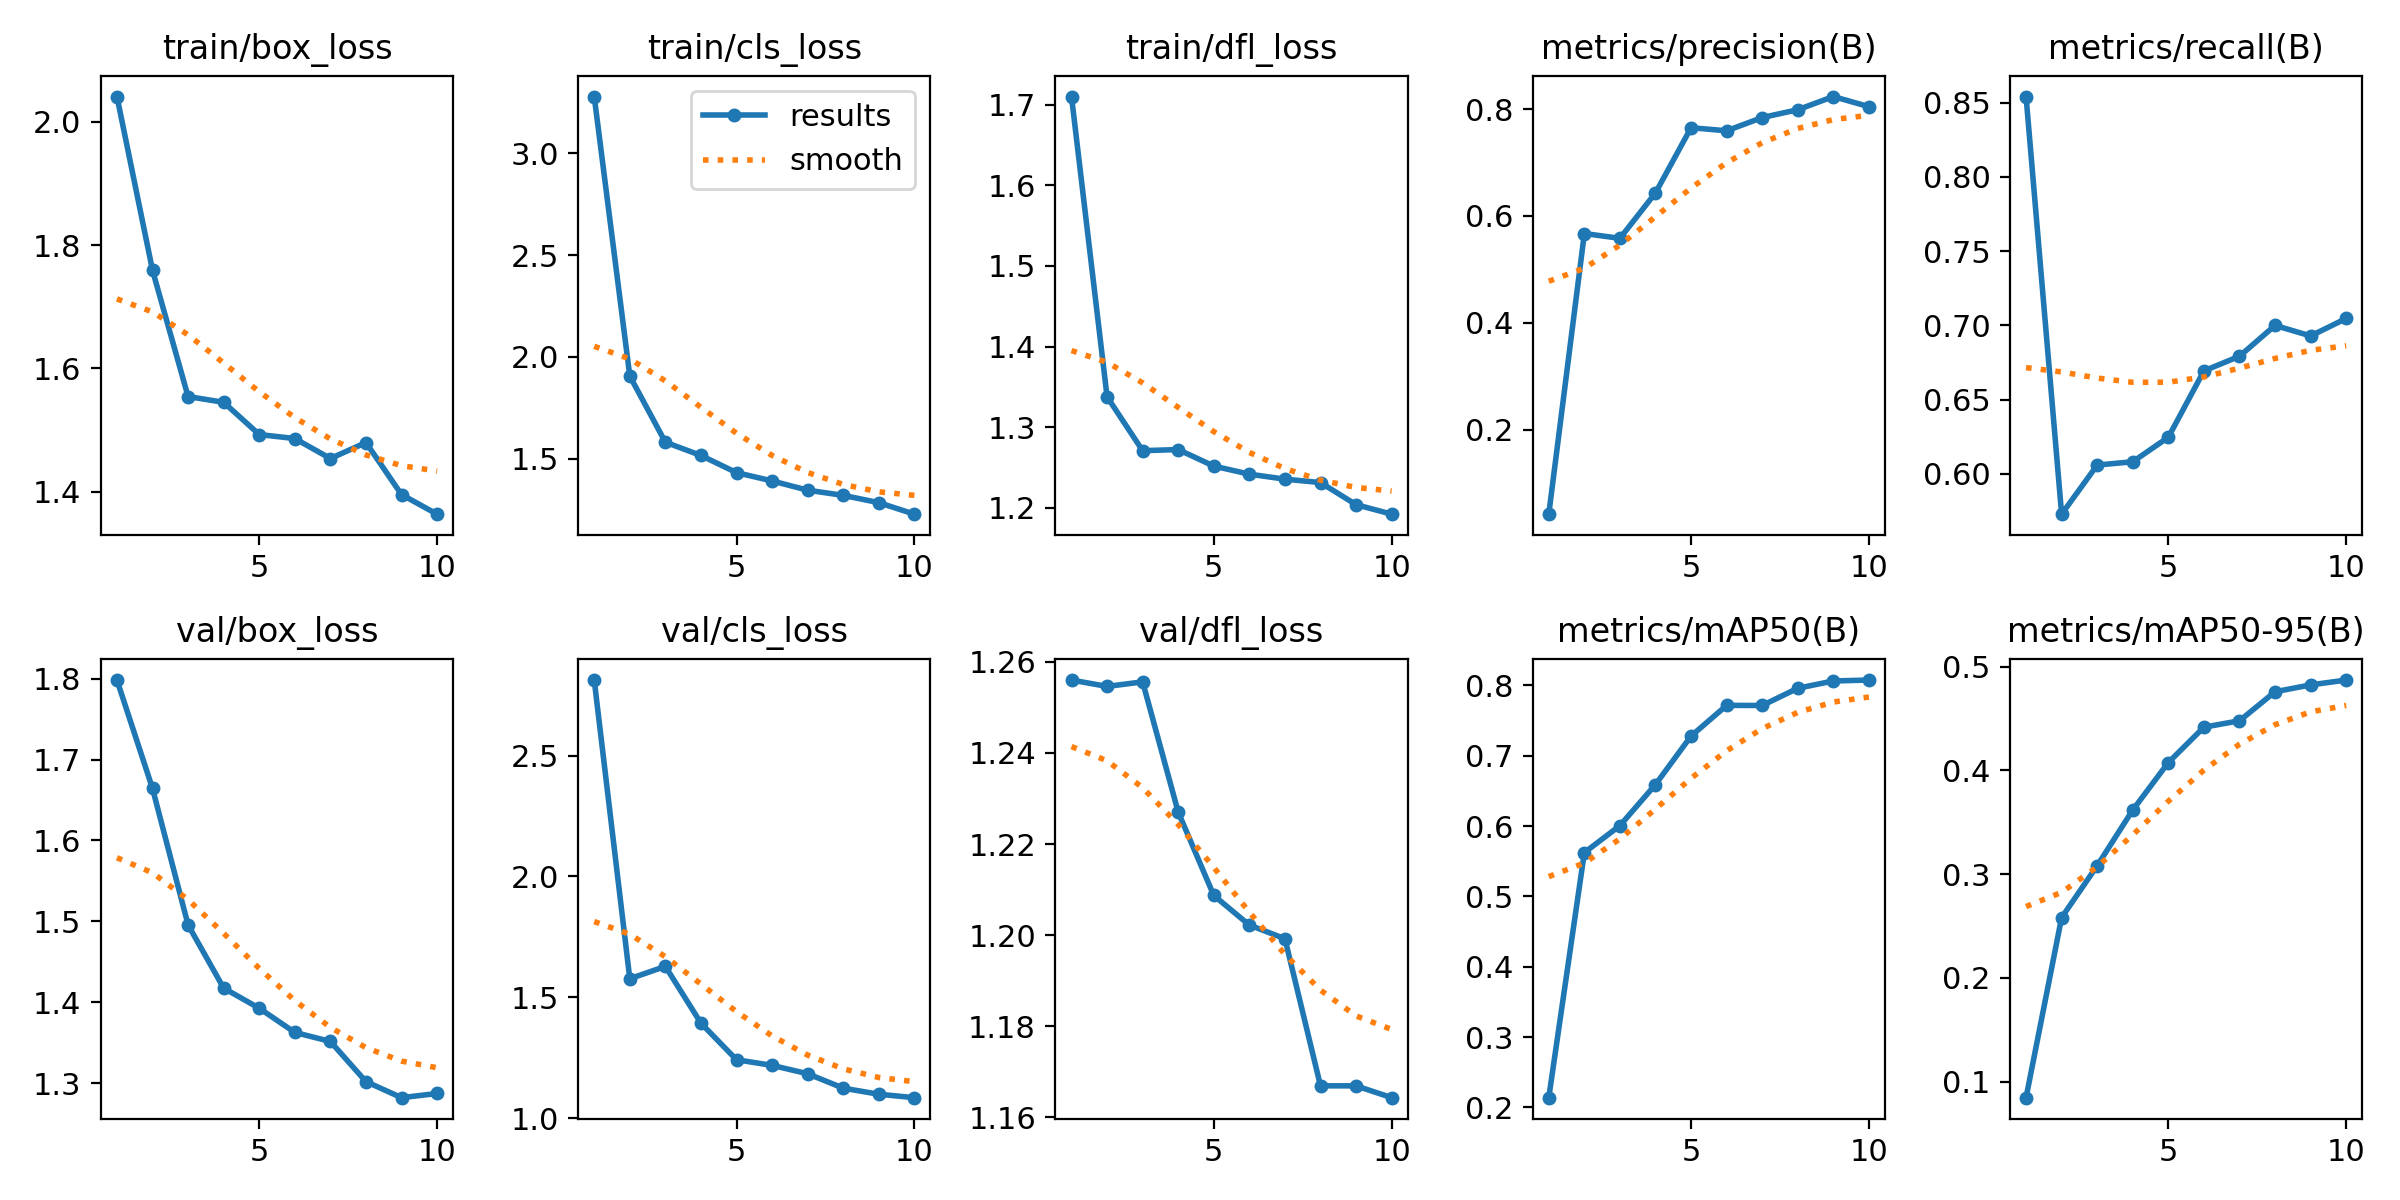

The data file committed next to this chart (first rows):
epoch, train/box_loss, train/cls_loss, train/dfl_loss, metrics/precision(B), metrics/recall(B), metrics/mAP50(B), metrics/mAP50-95(B), val/box_loss, val/cls_loss, val/dfl_loss, lr/pg0, lr/pg1, lr/pg2
1, 2.041, 3.28, 1.71, 0.04172, 0.8541, 0.2138, 0.0846, 1.798, 2.812, 1.256, 0.073, 0.003, 0.003
2, 1.759, 1.907, 1.338, 0.567, 0.5729, 0.5622, 0.2581, 1.664, 1.576, 1.255, 0.0445, 0.005496, 0.005496
3, 1.554, 1.581, 1.271, 0.558, 0.606, 0.6006, 0.3081, 1.496, 1.627, 1.256, 0.01538, 0.007378, 0.007378
4, 1.545, 1.516, 1.272, 0.643, 0.6082, 0.659, 0.3618, 1.417, 1.393, 1.227, 0.00703, 0.00703, 0.00703
5, 1.492, 1.432, 1.252, 0.7651, 0.6247, 0.7279, 0.4075, 1.393, 1.241, 1.209, 0.00604, 0.00604, 0.00604
6, 1.486, 1.391, 1.242, 0.7592, 0.6694, 0.7715, 0.4415, 1.363, 1.218, 1.202, 0.00505, 0.00505, 0.00505
7, 1.454, 1.345, 1.236, 0.7841, 0.6793, 0.7713, 0.4477, 1.351, 1.183, 1.199, 0.00406, 0.00406, 0.00406
8, 1.48, 1.32, 1.231, 0.7987, 0.7, 0.7958, 0.4757, 1.302, 1.124, 1.167, 0.00307, 0.00307, 0.00307
9, 1.395, 1.284, 1.204, 0.8234, 0.6929, 0.8062, 0.4823, 1.282, 1.098, 1.167, 0.00208, 0.00208, 0.00208
10, 1.363, 1.228, 1.192, 0.8044, 0.7047, 0.8075, 0.4869, 1.287, 1.084, 1.164, 0.00109, 0.00109, 0.00109
